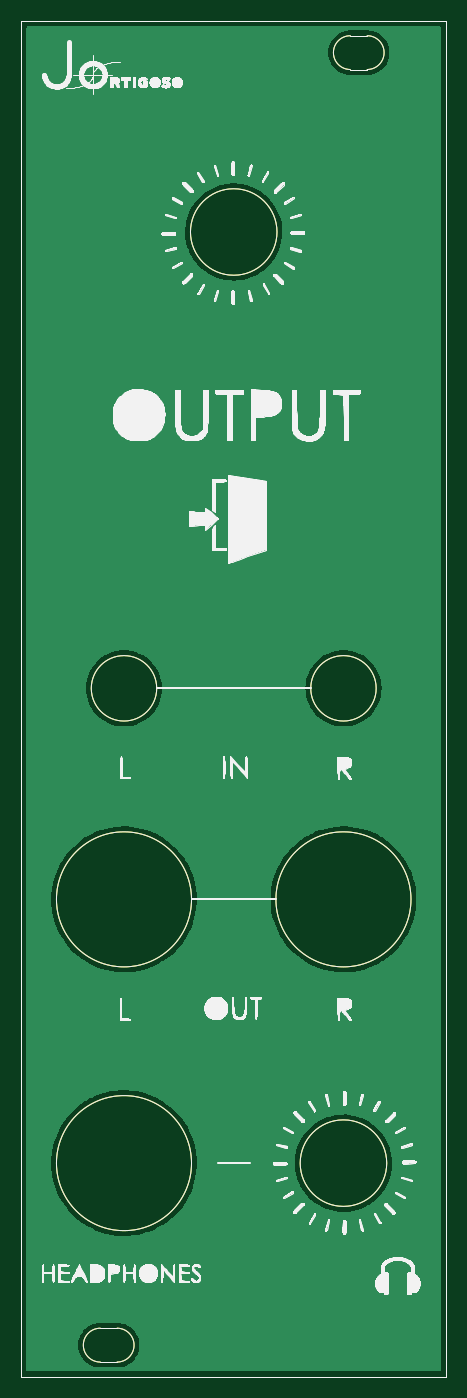
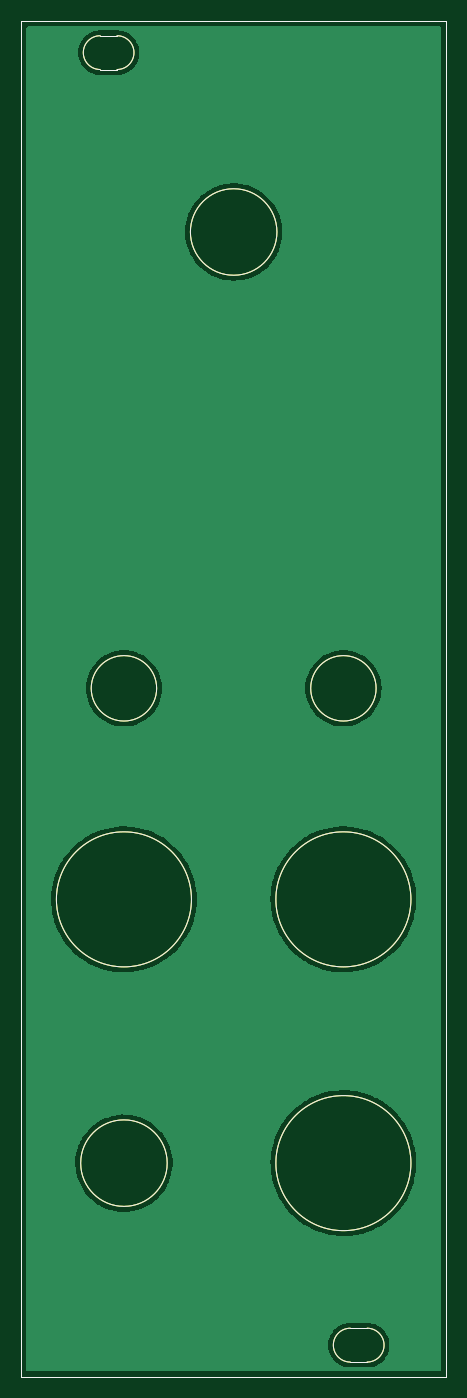
Circuit board: 11 layer files. Board 40.3 x 128.5 mm.
- bottom_copper: front-B_Cu.gbr (42274 bytes)
- bottom_mask: front-B_Mask.gbr (1824 bytes)
- paste: front-B_Paste.gbr (1819 bytes)
- bottom_silk: front-B_Silkscreen.gbr (1820 bytes)
- outline: front-Edge_Cuts.gbr (1791 bytes)
- top_copper: front-F_Cu.gbr (42274 bytes)
- top_mask: front-F_Mask.gbr (1824 bytes)
- paste: front-F_Paste.gbr (1819 bytes)
- top_silk: front-F_Silkscreen.gbr (1253462 bytes)
- drill: front-NPTH.drl (289 bytes)
- drill: front-PTH.drl (285 bytes)

=== bottom_copper: front-B_Cu.gbr (42274 bytes, source omitted) ===
=== bottom_mask: front-B_Mask.gbr ===
%TF.GenerationSoftware,KiCad,Pcbnew,(6.0.1)*%
%TF.CreationDate,2023-06-21T18:59:19+02:00*%
%TF.ProjectId,front,66726f6e-742e-46b6-9963-61645f706362,rev?*%
%TF.SameCoordinates,Original*%
%TF.FileFunction,Soldermask,Bot*%
%TF.FilePolarity,Negative*%
%FSLAX46Y46*%
G04 Gerber Fmt 4.6, Leading zero omitted, Abs format (unit mm)*
G04 Created by KiCad (PCBNEW (6.0.1)) date 2023-06-21 18:59:19*
%MOMM*%
%LPD*%
G01*
G04 APERTURE LIST*
%TA.AperFunction,Profile*%
%ADD10C,0.100000*%
%TD*%
G04 APERTURE END LIST*
D10*
X52700000Y-40000000D02*
X93000000Y-40000000D01*
X61800000Y-167103121D02*
G75*
G03*
X61800000Y-163896879I0J1603121D01*
G01*
X60200000Y-163896879D02*
G75*
G03*
X60200000Y-167103121I0J-1603121D01*
G01*
X87350000Y-148250000D02*
G75*
G03*
X87350000Y-148250000I-4100000J0D01*
G01*
X89650000Y-123250000D02*
G75*
G03*
X89650000Y-123250000I-6400000J0D01*
G01*
X83900000Y-41399219D02*
G75*
G03*
X83900000Y-44600781I0J-1600781D01*
G01*
X85500000Y-41399219D02*
X83900000Y-41399219D01*
X93000000Y-168500000D02*
X52700000Y-168500000D01*
X85500000Y-44600781D02*
X83900000Y-44600781D01*
X93000000Y-40000000D02*
X93000000Y-168500000D01*
X52700000Y-168500000D02*
X52700000Y-40000000D01*
X60200000Y-163896879D02*
X61800000Y-163896879D01*
X68850000Y-148250000D02*
G75*
G03*
X68850000Y-148250000I-6400000J0D01*
G01*
X68850000Y-123250000D02*
G75*
G03*
X68850000Y-123250000I-6400000J0D01*
G01*
X76950000Y-60000000D02*
G75*
G03*
X76950000Y-60000000I-4100000J0D01*
G01*
X60200000Y-167103121D02*
X61800000Y-167103121D01*
X85500000Y-44600781D02*
G75*
G03*
X85500000Y-41399219I0J1600781D01*
G01*
X86350000Y-103250000D02*
G75*
G03*
X86350000Y-103250000I-3100000J0D01*
G01*
X65550000Y-103250000D02*
G75*
G03*
X65550000Y-103250000I-3100000J0D01*
G01*
M02*

=== paste: front-B_Paste.gbr ===
%TF.GenerationSoftware,KiCad,Pcbnew,(6.0.1)*%
%TF.CreationDate,2023-06-21T18:59:19+02:00*%
%TF.ProjectId,front,66726f6e-742e-46b6-9963-61645f706362,rev?*%
%TF.SameCoordinates,Original*%
%TF.FileFunction,Paste,Bot*%
%TF.FilePolarity,Positive*%
%FSLAX46Y46*%
G04 Gerber Fmt 4.6, Leading zero omitted, Abs format (unit mm)*
G04 Created by KiCad (PCBNEW (6.0.1)) date 2023-06-21 18:59:19*
%MOMM*%
%LPD*%
G01*
G04 APERTURE LIST*
%TA.AperFunction,Profile*%
%ADD10C,0.100000*%
%TD*%
G04 APERTURE END LIST*
D10*
X52700000Y-40000000D02*
X93000000Y-40000000D01*
X61800000Y-167103121D02*
G75*
G03*
X61800000Y-163896879I0J1603121D01*
G01*
X60200000Y-163896879D02*
G75*
G03*
X60200000Y-167103121I0J-1603121D01*
G01*
X87350000Y-148250000D02*
G75*
G03*
X87350000Y-148250000I-4100000J0D01*
G01*
X89650000Y-123250000D02*
G75*
G03*
X89650000Y-123250000I-6400000J0D01*
G01*
X83900000Y-41399219D02*
G75*
G03*
X83900000Y-44600781I0J-1600781D01*
G01*
X85500000Y-41399219D02*
X83900000Y-41399219D01*
X93000000Y-168500000D02*
X52700000Y-168500000D01*
X85500000Y-44600781D02*
X83900000Y-44600781D01*
X93000000Y-40000000D02*
X93000000Y-168500000D01*
X52700000Y-168500000D02*
X52700000Y-40000000D01*
X60200000Y-163896879D02*
X61800000Y-163896879D01*
X68850000Y-148250000D02*
G75*
G03*
X68850000Y-148250000I-6400000J0D01*
G01*
X68850000Y-123250000D02*
G75*
G03*
X68850000Y-123250000I-6400000J0D01*
G01*
X76950000Y-60000000D02*
G75*
G03*
X76950000Y-60000000I-4100000J0D01*
G01*
X60200000Y-167103121D02*
X61800000Y-167103121D01*
X85500000Y-44600781D02*
G75*
G03*
X85500000Y-41399219I0J1600781D01*
G01*
X86350000Y-103250000D02*
G75*
G03*
X86350000Y-103250000I-3100000J0D01*
G01*
X65550000Y-103250000D02*
G75*
G03*
X65550000Y-103250000I-3100000J0D01*
G01*
M02*

=== bottom_silk: front-B_Silkscreen.gbr ===
%TF.GenerationSoftware,KiCad,Pcbnew,(6.0.1)*%
%TF.CreationDate,2023-06-21T18:59:19+02:00*%
%TF.ProjectId,front,66726f6e-742e-46b6-9963-61645f706362,rev?*%
%TF.SameCoordinates,Original*%
%TF.FileFunction,Legend,Bot*%
%TF.FilePolarity,Positive*%
%FSLAX46Y46*%
G04 Gerber Fmt 4.6, Leading zero omitted, Abs format (unit mm)*
G04 Created by KiCad (PCBNEW (6.0.1)) date 2023-06-21 18:59:19*
%MOMM*%
%LPD*%
G01*
G04 APERTURE LIST*
%TA.AperFunction,Profile*%
%ADD10C,0.100000*%
%TD*%
G04 APERTURE END LIST*
D10*
X52700000Y-40000000D02*
X93000000Y-40000000D01*
X61800000Y-167103121D02*
G75*
G03*
X61800000Y-163896879I0J1603121D01*
G01*
X60200000Y-163896879D02*
G75*
G03*
X60200000Y-167103121I0J-1603121D01*
G01*
X87350000Y-148250000D02*
G75*
G03*
X87350000Y-148250000I-4100000J0D01*
G01*
X89650000Y-123250000D02*
G75*
G03*
X89650000Y-123250000I-6400000J0D01*
G01*
X83900000Y-41399219D02*
G75*
G03*
X83900000Y-44600781I0J-1600781D01*
G01*
X85500000Y-41399219D02*
X83900000Y-41399219D01*
X93000000Y-168500000D02*
X52700000Y-168500000D01*
X85500000Y-44600781D02*
X83900000Y-44600781D01*
X93000000Y-40000000D02*
X93000000Y-168500000D01*
X52700000Y-168500000D02*
X52700000Y-40000000D01*
X60200000Y-163896879D02*
X61800000Y-163896879D01*
X68850000Y-148250000D02*
G75*
G03*
X68850000Y-148250000I-6400000J0D01*
G01*
X68850000Y-123250000D02*
G75*
G03*
X68850000Y-123250000I-6400000J0D01*
G01*
X76950000Y-60000000D02*
G75*
G03*
X76950000Y-60000000I-4100000J0D01*
G01*
X60200000Y-167103121D02*
X61800000Y-167103121D01*
X85500000Y-44600781D02*
G75*
G03*
X85500000Y-41399219I0J1600781D01*
G01*
X86350000Y-103250000D02*
G75*
G03*
X86350000Y-103250000I-3100000J0D01*
G01*
X65550000Y-103250000D02*
G75*
G03*
X65550000Y-103250000I-3100000J0D01*
G01*
M02*

=== outline: front-Edge_Cuts.gbr ===
%TF.GenerationSoftware,KiCad,Pcbnew,(6.0.1)*%
%TF.CreationDate,2023-06-21T18:59:19+02:00*%
%TF.ProjectId,front,66726f6e-742e-46b6-9963-61645f706362,rev?*%
%TF.SameCoordinates,Original*%
%TF.FileFunction,Profile,NP*%
%FSLAX46Y46*%
G04 Gerber Fmt 4.6, Leading zero omitted, Abs format (unit mm)*
G04 Created by KiCad (PCBNEW (6.0.1)) date 2023-06-21 18:59:19*
%MOMM*%
%LPD*%
G01*
G04 APERTURE LIST*
%TA.AperFunction,Profile*%
%ADD10C,0.100000*%
%TD*%
G04 APERTURE END LIST*
D10*
X52700000Y-40000000D02*
X93000000Y-40000000D01*
X61800000Y-167103121D02*
G75*
G03*
X61800000Y-163896879I0J1603121D01*
G01*
X60200000Y-163896879D02*
G75*
G03*
X60200000Y-167103121I0J-1603121D01*
G01*
X87350000Y-148250000D02*
G75*
G03*
X87350000Y-148250000I-4100000J0D01*
G01*
X89650000Y-123250000D02*
G75*
G03*
X89650000Y-123250000I-6400000J0D01*
G01*
X83900000Y-41399219D02*
G75*
G03*
X83900000Y-44600781I0J-1600781D01*
G01*
X85500000Y-41399219D02*
X83900000Y-41399219D01*
X93000000Y-168500000D02*
X52700000Y-168500000D01*
X85500000Y-44600781D02*
X83900000Y-44600781D01*
X93000000Y-40000000D02*
X93000000Y-168500000D01*
X52700000Y-168500000D02*
X52700000Y-40000000D01*
X60200000Y-163896879D02*
X61800000Y-163896879D01*
X68850000Y-148250000D02*
G75*
G03*
X68850000Y-148250000I-6400000J0D01*
G01*
X68850000Y-123250000D02*
G75*
G03*
X68850000Y-123250000I-6400000J0D01*
G01*
X76950000Y-60000000D02*
G75*
G03*
X76950000Y-60000000I-4100000J0D01*
G01*
X60200000Y-167103121D02*
X61800000Y-167103121D01*
X85500000Y-44600781D02*
G75*
G03*
X85500000Y-41399219I0J1600781D01*
G01*
X86350000Y-103250000D02*
G75*
G03*
X86350000Y-103250000I-3100000J0D01*
G01*
X65550000Y-103250000D02*
G75*
G03*
X65550000Y-103250000I-3100000J0D01*
G01*
M02*

=== top_copper: front-F_Cu.gbr (42274 bytes, source omitted) ===
=== top_mask: front-F_Mask.gbr ===
%TF.GenerationSoftware,KiCad,Pcbnew,(6.0.1)*%
%TF.CreationDate,2023-06-21T18:59:19+02:00*%
%TF.ProjectId,front,66726f6e-742e-46b6-9963-61645f706362,rev?*%
%TF.SameCoordinates,Original*%
%TF.FileFunction,Soldermask,Top*%
%TF.FilePolarity,Negative*%
%FSLAX46Y46*%
G04 Gerber Fmt 4.6, Leading zero omitted, Abs format (unit mm)*
G04 Created by KiCad (PCBNEW (6.0.1)) date 2023-06-21 18:59:19*
%MOMM*%
%LPD*%
G01*
G04 APERTURE LIST*
%TA.AperFunction,Profile*%
%ADD10C,0.100000*%
%TD*%
G04 APERTURE END LIST*
D10*
X52700000Y-40000000D02*
X93000000Y-40000000D01*
X61800000Y-167103121D02*
G75*
G03*
X61800000Y-163896879I0J1603121D01*
G01*
X60200000Y-163896879D02*
G75*
G03*
X60200000Y-167103121I0J-1603121D01*
G01*
X87350000Y-148250000D02*
G75*
G03*
X87350000Y-148250000I-4100000J0D01*
G01*
X89650000Y-123250000D02*
G75*
G03*
X89650000Y-123250000I-6400000J0D01*
G01*
X83900000Y-41399219D02*
G75*
G03*
X83900000Y-44600781I0J-1600781D01*
G01*
X85500000Y-41399219D02*
X83900000Y-41399219D01*
X93000000Y-168500000D02*
X52700000Y-168500000D01*
X85500000Y-44600781D02*
X83900000Y-44600781D01*
X93000000Y-40000000D02*
X93000000Y-168500000D01*
X52700000Y-168500000D02*
X52700000Y-40000000D01*
X60200000Y-163896879D02*
X61800000Y-163896879D01*
X68850000Y-148250000D02*
G75*
G03*
X68850000Y-148250000I-6400000J0D01*
G01*
X68850000Y-123250000D02*
G75*
G03*
X68850000Y-123250000I-6400000J0D01*
G01*
X76950000Y-60000000D02*
G75*
G03*
X76950000Y-60000000I-4100000J0D01*
G01*
X60200000Y-167103121D02*
X61800000Y-167103121D01*
X85500000Y-44600781D02*
G75*
G03*
X85500000Y-41399219I0J1600781D01*
G01*
X86350000Y-103250000D02*
G75*
G03*
X86350000Y-103250000I-3100000J0D01*
G01*
X65550000Y-103250000D02*
G75*
G03*
X65550000Y-103250000I-3100000J0D01*
G01*
M02*

=== paste: front-F_Paste.gbr ===
%TF.GenerationSoftware,KiCad,Pcbnew,(6.0.1)*%
%TF.CreationDate,2023-06-21T18:59:19+02:00*%
%TF.ProjectId,front,66726f6e-742e-46b6-9963-61645f706362,rev?*%
%TF.SameCoordinates,Original*%
%TF.FileFunction,Paste,Top*%
%TF.FilePolarity,Positive*%
%FSLAX46Y46*%
G04 Gerber Fmt 4.6, Leading zero omitted, Abs format (unit mm)*
G04 Created by KiCad (PCBNEW (6.0.1)) date 2023-06-21 18:59:19*
%MOMM*%
%LPD*%
G01*
G04 APERTURE LIST*
%TA.AperFunction,Profile*%
%ADD10C,0.100000*%
%TD*%
G04 APERTURE END LIST*
D10*
X52700000Y-40000000D02*
X93000000Y-40000000D01*
X61800000Y-167103121D02*
G75*
G03*
X61800000Y-163896879I0J1603121D01*
G01*
X60200000Y-163896879D02*
G75*
G03*
X60200000Y-167103121I0J-1603121D01*
G01*
X87350000Y-148250000D02*
G75*
G03*
X87350000Y-148250000I-4100000J0D01*
G01*
X89650000Y-123250000D02*
G75*
G03*
X89650000Y-123250000I-6400000J0D01*
G01*
X83900000Y-41399219D02*
G75*
G03*
X83900000Y-44600781I0J-1600781D01*
G01*
X85500000Y-41399219D02*
X83900000Y-41399219D01*
X93000000Y-168500000D02*
X52700000Y-168500000D01*
X85500000Y-44600781D02*
X83900000Y-44600781D01*
X93000000Y-40000000D02*
X93000000Y-168500000D01*
X52700000Y-168500000D02*
X52700000Y-40000000D01*
X60200000Y-163896879D02*
X61800000Y-163896879D01*
X68850000Y-148250000D02*
G75*
G03*
X68850000Y-148250000I-6400000J0D01*
G01*
X68850000Y-123250000D02*
G75*
G03*
X68850000Y-123250000I-6400000J0D01*
G01*
X76950000Y-60000000D02*
G75*
G03*
X76950000Y-60000000I-4100000J0D01*
G01*
X60200000Y-167103121D02*
X61800000Y-167103121D01*
X85500000Y-44600781D02*
G75*
G03*
X85500000Y-41399219I0J1600781D01*
G01*
X86350000Y-103250000D02*
G75*
G03*
X86350000Y-103250000I-3100000J0D01*
G01*
X65550000Y-103250000D02*
G75*
G03*
X65550000Y-103250000I-3100000J0D01*
G01*
M02*

=== top_silk: front-F_Silkscreen.gbr (1253462 bytes, source omitted) ===
=== drill: front-NPTH.drl ===
M48
; DRILL file {KiCad (6.0.1)} date Wed Jun 21 18:59:21 2023
; FORMAT={-:-/ absolute / metric / decimal}
; #@! TF.CreationDate,2023-06-21T18:59:21+02:00
; #@! TF.GenerationSoftware,Kicad,Pcbnew,(6.0.1)
; #@! TF.FileFunction,NonPlated,1,2,NPTH
FMAT,2
METRIC
%
G90
G05
T0
M30

=== drill: front-PTH.drl ===
M48
; DRILL file {KiCad (6.0.1)} date Wed Jun 21 18:59:21 2023
; FORMAT={-:-/ absolute / metric / decimal}
; #@! TF.CreationDate,2023-06-21T18:59:21+02:00
; #@! TF.GenerationSoftware,Kicad,Pcbnew,(6.0.1)
; #@! TF.FileFunction,Plated,1,2,PTH
FMAT,2
METRIC
%
G90
G05
T0
M30

